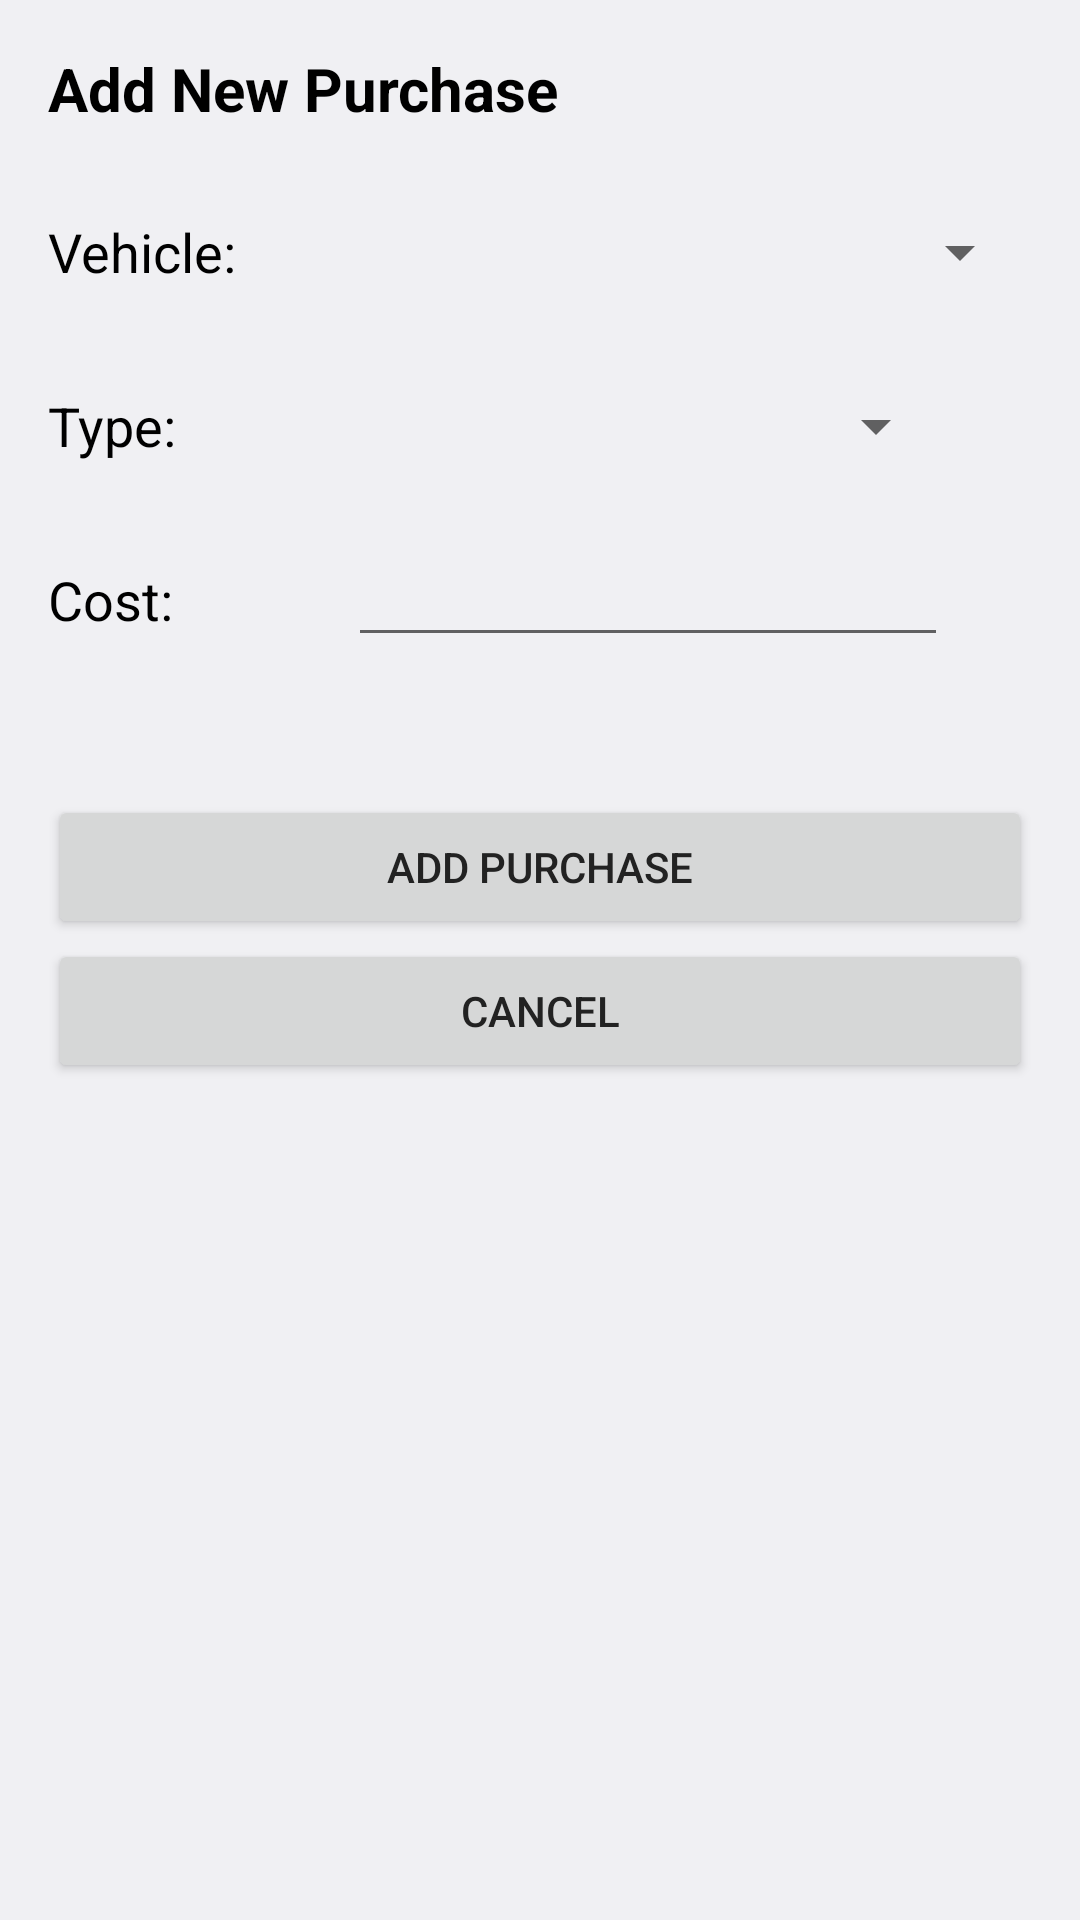

The Android layout XML behind this screen, and the referenced resources:
<!-- AndroidManifest.xml: application theme Theme.GasTracker -->
<!-- res/layout/new_purchase_dialog.xml -->
<?xml version="1.0" encoding="utf-8"?>
<LinearLayout xmlns:android="http://schemas.android.com/apk/res/android"
    android:layout_width="wrap_content"
    android:layout_height="wrap_content"
    android:orientation="vertical"
    android:padding="16dp">

    <TextView
        android:id="@+id/textView8"
        android:layout_width="match_parent"
        android:layout_height="wrap_content"
        android:layout_marginBottom="16dp"
        android:textColor="@color/black"
        android:text="Add New Purchase"
        android:textSize="20sp"
        android:textStyle="bold" />

    <LinearLayout
        android:layout_width="match_parent"
        android:layout_height="50dp"
        android:layout_marginBottom="8dp"
        android:weightSum="6">

        <TextView
            android:id="@+id/textView_VehicleNamePurchase"
            android:layout_width="0dp"
            android:layout_height="match_parent"
            android:layout_weight="2"
            android:textColor="@color/black"
            android:gravity="center|left"
            android:text="Vehicle:"
            android:textSize="18sp" />

        <Spinner
            android:id="@+id/spinner_vehicleNamePurchase"
            android:layout_width="0dp"
            android:layout_height="match_parent"
            android:layout_weight="4" />

    </LinearLayout>

    <LinearLayout
        android:layout_width="300dp"
        android:layout_height="50dp"
        android:layout_marginBottom="8dp"
        android:weightSum="6">

        <TextView
            android:id="@+id/textView"
            android:layout_width="0dp"
            android:layout_height="match_parent"
            android:textColor="@color/black"
            android:layout_weight="2"
            android:gravity="center|left"
            android:text="Type:"
            android:textSize="18sp" />

        <Spinner
            android:id="@+id/spinner_purchaseType"
            android:layout_width="0dp"
            android:layout_height="match_parent"
            android:layout_weight="4" />

    </LinearLayout>

    <LinearLayout
        android:layout_width="300dp"
        android:layout_height="50dp"
        android:layout_marginBottom="8dp"
        android:weightSum="6">

        <TextView
            android:id="@+id/textView2"
            android:layout_width="0dp"
            android:layout_height="match_parent"
            android:textColor="@color/black"
            android:layout_weight="2"
            android:gravity="center|left"
            android:text="Cost:"
            android:textSize="18sp" />

        <EditText
            android:id="@+id/editText_purchaseCost"
            android:layout_width="0dp"
            android:layout_height="wrap_content"
            android:layout_weight="4"
            android:drawableLeft="@drawable/ic_baseline_money_24"
            android:ems="10"
            android:inputType="numberDecimal" />
    </LinearLayout>

    <LinearLayout
        android:id="@+id/LinearLayout_gasCost"
        android:layout_width="300dp"
        android:layout_height="match_parent"
        android:layout_marginBottom="8dp"
        android:visibility="gone"
        android:weightSum="6">

        <TextView
            android:id="@+id/textView_averageLitrePrice"
            android:layout_width="0dp"
            android:layout_height="match_parent"
            android:layout_weight="2"
            android:gravity="center|left"
            android:text="Gas Price:"
            android:textSize="16sp" />

        <EditText
            android:id="@+id/editText_gasPrice"
            android:layout_width="0dp"
            android:layout_height="wrap_content"
            android:layout_weight="4"
            android:drawableLeft="@drawable/ic_baseline_money_24"
            android:ems="10"
            android:inputType="numberDecimal" />
    </LinearLayout>

    <Button
        android:id="@+id/button_newPurchase"
        android:layout_width="match_parent"
        android:layout_height="wrap_content"
        android:layout_marginTop="32dp"
        android:text="Add Purchase" />

    <Button
        android:id="@+id/button_cancelNewPurchase"
        android:layout_width="match_parent"
        android:layout_height="wrap_content"
        android:text="Cancel" />

</LinearLayout>
<!-- resources referenced by this layout -->
<resources>
  <color name="black">#FF000000</color>
  <style name="Theme.GasTracker" parent="Theme.MaterialComponents.DayNight.DarkActionBar">
          <item name="android:textColor">#222222</item>
          <item name="android:windowBackground">@color/background_light</item>
          <item name="android:switchTextAppearance">@color/lightMode_text</item>
          
          <item name="colorOnPrimary">@color/white</item>
          <item name="colorAccent">@color/white</item>
          
          <item name="colorOnSecondary">@color/black</item>
          
          <item name="android:statusBarColor" tools:targetApi="l">?attr/colorPrimaryVariant</item>
          
      </style>
  <color name="background_light">#FFF0F0F3</color>
  <color name="lightMode_text">#222222</color>
  <color name="white">#FFFFFFFF</color>
</resources>
